The GitHub repository CapstoneFresheats/ML-FreshEats contains a labelled image folder "datasets" with 6 categories: apel segar, apel tidak segar, jeruk segar, jeruk tidak segar, pisang segar, pisang tidak segar. Examples follow, each with its label.

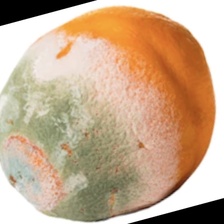
Label: jeruk tidak segar

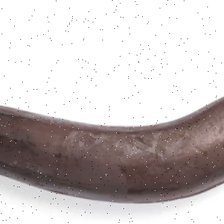
Label: pisang tidak segar

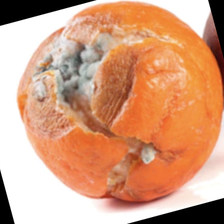
Label: jeruk tidak segar

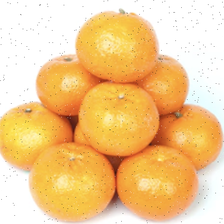
Label: jeruk segar

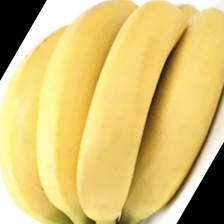
Label: pisang segar

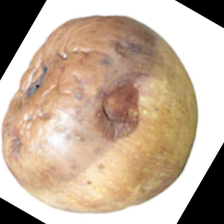
Label: apel tidak segar
